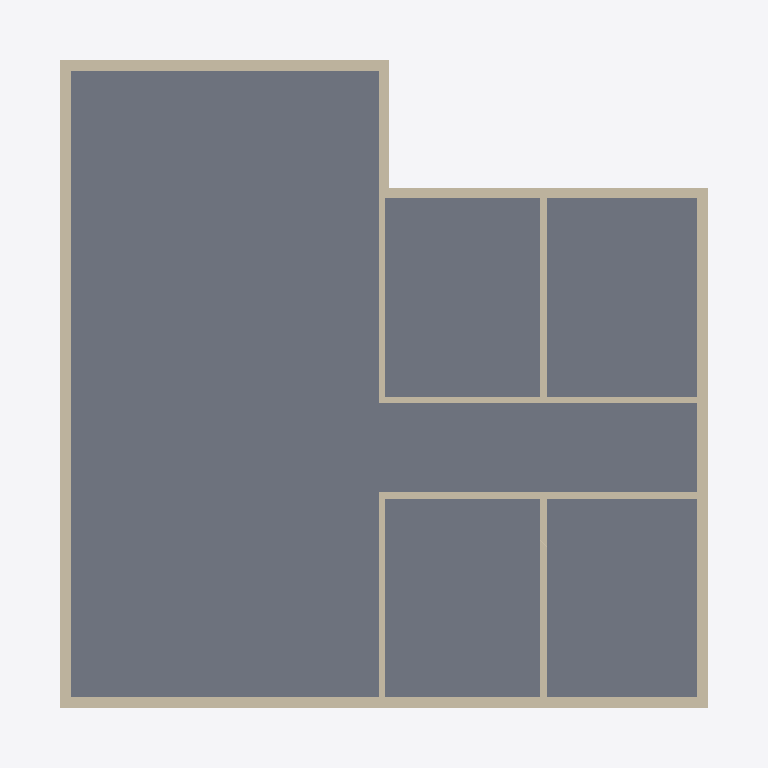
Plan cut of the same IFC building model at storey 'L1' (level 0.00 m, cut at 1.40 m), seen from above with north up, elements coloured by IFC class: 12 walls (beige), 1 slab (grey). Cut surfaces are drawn darker.
Extent 13.4 m × 13.4 m × 8.3 m (x, y, z). Storeys (2): L1 at 0.00 m; L2 at 3.60 m. Elements (14): 12 IfcWallStandardCase, 1 IfcRoof, 1 IfcSlab.

HEADER;
FILE_DESCRIPTION(('ViewDefinition [CoordinationView_V2.0]','RevitIdentifiers [VersionGUID: 336d2171-cbd6-48bc-8a69-7483aed3e539, NumberOfSaves: 2]','CoordinateReference [CoordinateBase: Shared Coordinates]'),'2;1');
FILE_NAME('Project Number','2024-08-13T16:02:38+10:00',(''),(''),'ODA SDAI 24.3','Autodesk Revit 24.1.11.26 (ENU) - IFC 24.1.11.26','');
FILE_SCHEMA(('IFC2X3'));
ENDSEC;
DATA;
#104=IFCPROJECT('2QtXNao91EF80YLGKW8qDq',#18,'Project Number',$,$,'Project Name','Project Status',(#99),#96);
#119=IFCSITE('2QtXNao91EF80YLGKW8qDs',#18,'Default',$,$,#118,$,$,.ELEMENT.,$,$,$,$,$);
#109=IFCBUILDING('2QtXNao91EF80YLGKW8qDr',#18,'Building Name',$,$,#107,$,'Building Name',.ELEMENT.,$,$,$);
#112=IFCBUILDINGSTOREY('2JF4e6axWHqu3u0C1FZlmi',#18,'L1',$,'Level:8mm Head',#111,$,'L1',.ELEMENT.,0.0);
#116=IFCBUILDINGSTOREY('1ZGO8hrFCHqw0v0026FpFv',#18,'L2',$,'Level:8mm Head',#115,$,'L2',.ELEMENT.,3600.0000000000005);
#772=IFCSLAB('30tS4DZkr9HQSIIry7aequ',#18,'Floor:Generic - 12":1598197',$,'Floor:Generic - 12"',#753,#771,'1598197',.FLOOR.);
#138=IFCWALLSTANDARDCASE('0VkCngzin3w86jeCTafvqW',#18,'Basic Wall:Generic - 200mm:1595969',$,'Basic Wall:Generic - 200mm',#122,#137,'1595969');
#177=IFCWALLSTANDARDCASE('0VkCngzin3w86jeCTafvtD',#18,'Basic Wall:Generic - 200mm:1596076',$,'Basic Wall:Generic - 200mm',#165,#176,'1596076');
#199=IFCWALLSTANDARDCASE('0VkCngzin3w86jeCTafvns',#18,'Basic Wall:Generic - 200mm:1596183',$,'Basic Wall:Generic - 200mm',#187,#198,'1596183');
#265=IFCWALLSTANDARDCASE('0VkCngzin3w86jeCTafvju',#18,'Basic Wall:Generic - 200mm:1596441',$,'Basic Wall:Generic - 200mm',#253,#264,'1596441');
#221=IFCWALLSTANDARDCASE('0VkCngzin3w86jeCTafvmI',#18,'Basic Wall:Generic - 200mm:1596275',$,'Basic Wall:Generic - 200mm',#209,#220,'1596275');
#508=IFCWALLSTANDARDCASE('0VkCngzin3w86jeCTafvas',#18,'Basic Wall:Interior - 125mm Partition:1597015',$,'Basic Wall:Interior - 125mm Partition',#470,#507,'1597015');
#379=IFCWALLSTANDARDCASE('0VkCngzin3w86jeCTafvka',#18,'Basic Wall:Interior - 125mm Partition:1596613',$,'Basic Wall:Interior - 125mm Partition',#341,#378,'1596613');
#425=IFCWALLSTANDARDCASE('0VkCngzin3w86jeCTafvf8',#18,'Basic Wall:Interior - 125mm Partition:1596713',$,'Basic Wall:Interior - 125mm Partition',#389,#424,'1596713');
#554=IFCWALLSTANDARDCASE('0VkCngzin3w86jeCTafvdn',#18,'Basic Wall:Interior - 125mm Partition:1597072',$,'Basic Wall:Interior - 125mm Partition',#518,#553,'1597072');
#243=IFCWALLSTANDARDCASE('0VkCngzin3w86jeCTafvpP',#18,'Basic Wall:Generic - 200mm:1596344',$,'Basic Wall:Generic - 200mm',#231,#242,'1596344');
#304=IFCWALLSTANDARDCASE('0VkCngzin3w86jeCTafviM',#18,'Basic Wall:Interior - 125mm Partition:1596535',$,'Basic Wall:Interior - 125mm Partition',#275,#303,'1596535');
#460=IFCWALLSTANDARDCASE('0VkCngzin3w86jeCTafvgV',#18,'Basic Wall:Interior - 125mm Partition:1596926',$,'Basic Wall:Interior - 125mm Partition',#435,#459,'1596926');
ENDSEC;